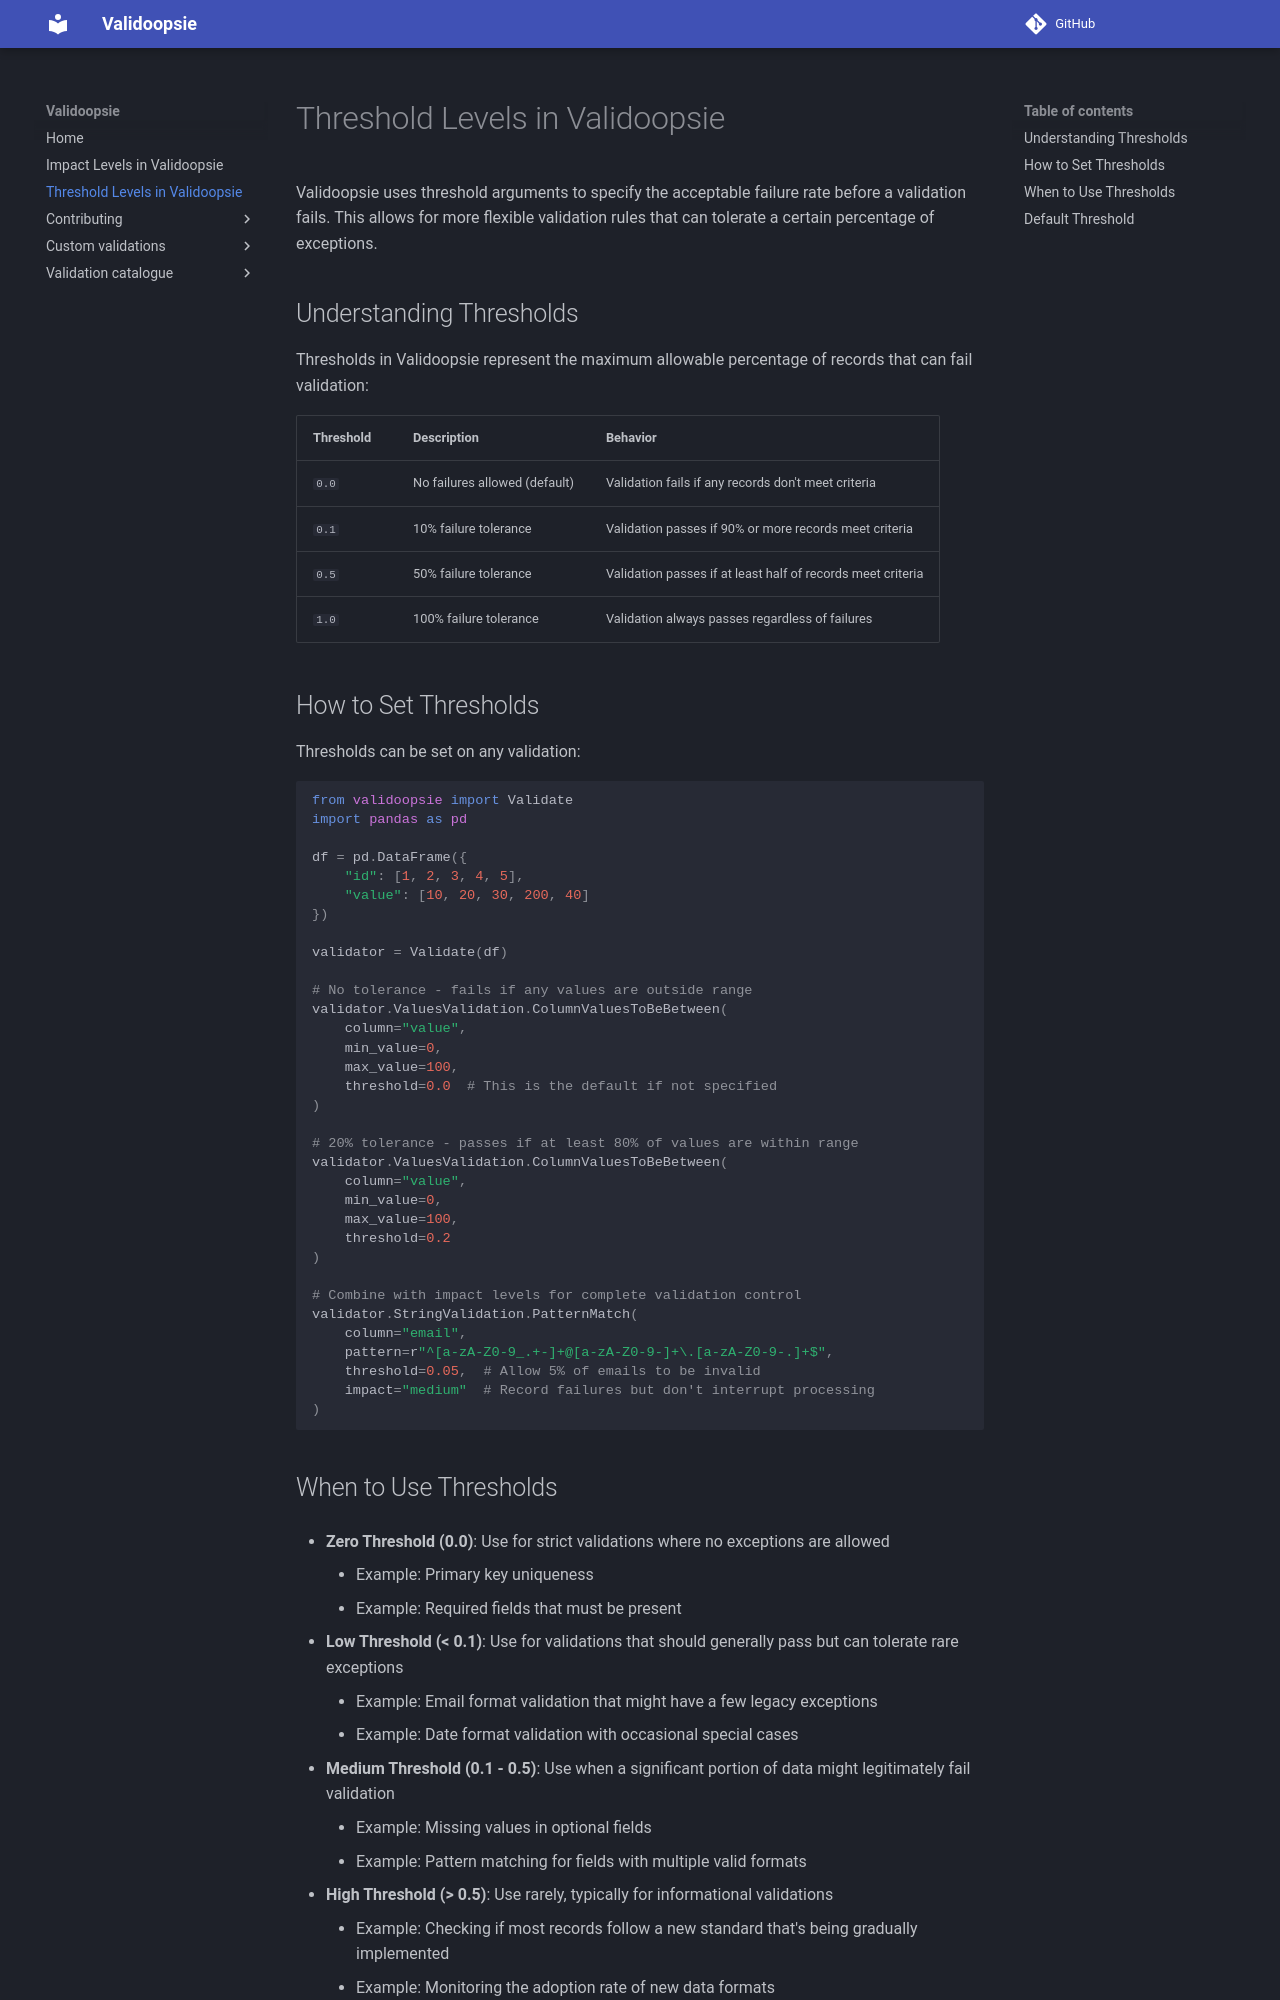

repository: akmalsoliev/Validoopsie · page: threshold_levels.html · generator: mkdocs

# Threshold Levels in Validoopsie

Validoopsie uses threshold arguments to specify the acceptable failure rate
before a validation fails. This allows for more flexible validation rules that
can tolerate a certain percentage of exceptions.

## Understanding Thresholds

Thresholds in Validoopsie represent the maximum allowable percentage of records that can fail validation:

| Threshold | Description | Behavior |
|-----------|-------------|----------|
| `0.0` | No failures allowed (default) | Validation fails if any records don't meet criteria |
| `0.1` | 10% failure tolerance | Validation passes if 90% or more records meet criteria |
| `0.5` | 50% failure tolerance | Validation passes if at least half of records meet criteria |
| `1.0` | 100% failure tolerance | Validation always passes regardless of failures |

## How to Set Thresholds

Thresholds can be set on any validation:

```python
from validoopsie import Validate
import pandas as pd

df = pd.DataFrame({
    "id": [1, 2, 3, 4, 5],
    "value": [10, 20, 30, 200, 40]
})

validator = Validate(df)

# No tolerance - fails if any values are outside range
validator.ValuesValidation.ColumnValuesToBeBetween(
    column="value", 
    min_value=0, 
    max_value=100,
    threshold=0.0  # This is the default if not specified
)

# 20% tolerance - passes if at least 80% of values are within range
validator.ValuesValidation.ColumnValuesToBeBetween(
    column="value", 
    min_value=0, 
    max_value=100,
    threshold=0.2
)

# Combine with impact levels for complete validation control
validator.StringValidation.PatternMatch(
    column="email",
    pattern=r"^[a-zA-Z0-9_.+-]+@[a-zA-Z0-9-]+\.[a-zA-Z0-9-.]+$",
    threshold=0.05,  # Allow 5% of emails to be invalid
    impact="medium"  # Record failures but don't interrupt processing
)
```
